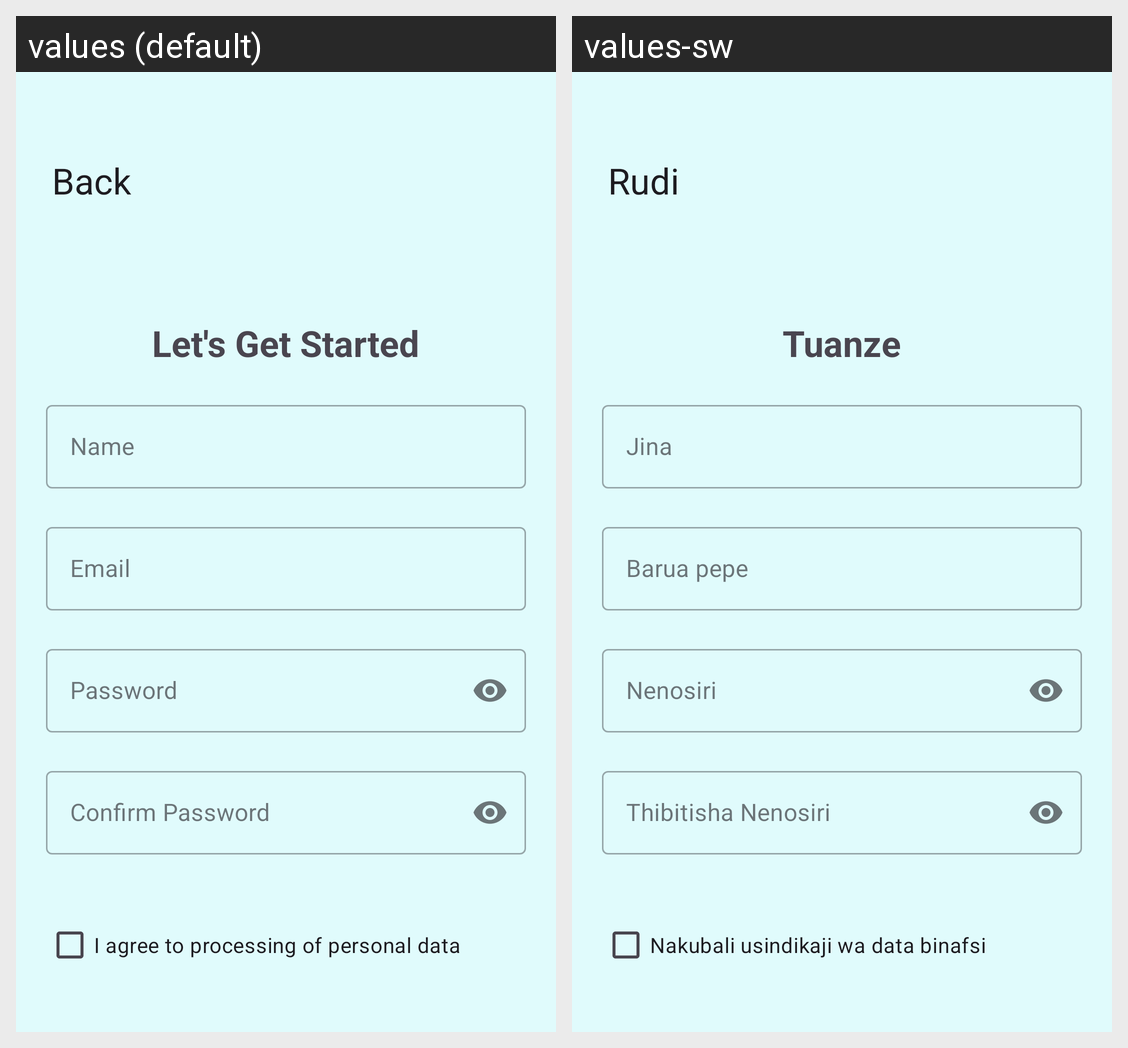

Translations of the strings shown on this Android screen, per locale in the grid:
Android screen res/layout/activity_signup.xml rendered under 2 locales, left to right: values (default), values-sw. Device: Nexus 5 (rendered at 1080×1920; each locale shown at half size, 540×960, under a caption strip naming it); theme Theme.ExpenseTracker.
Strings drawn on this screen, with the default value and each locale's value (text and hints the layout hard-codes, and strings that could not be matched under every locale, appear in the picture but are not listed):

back
  values: Back
  values-sw: Rudi

get_started
  values: Let's Get Started
  values-sw: Tuanze

name_hint
  values: Name
  values-sw: Jina

email_hint
  values: Email
  values-sw: Barua pepe

password_hint
  values: Password
  values-sw: Nenosiri

confirm_password_hint
  values: Confirm Password
  values-sw: Thibitisha Nenosiri

agree_to_data_processing
  values: I agree to processing of personal data
  values-sw: Nakubali usindikaji wa data binafsi
